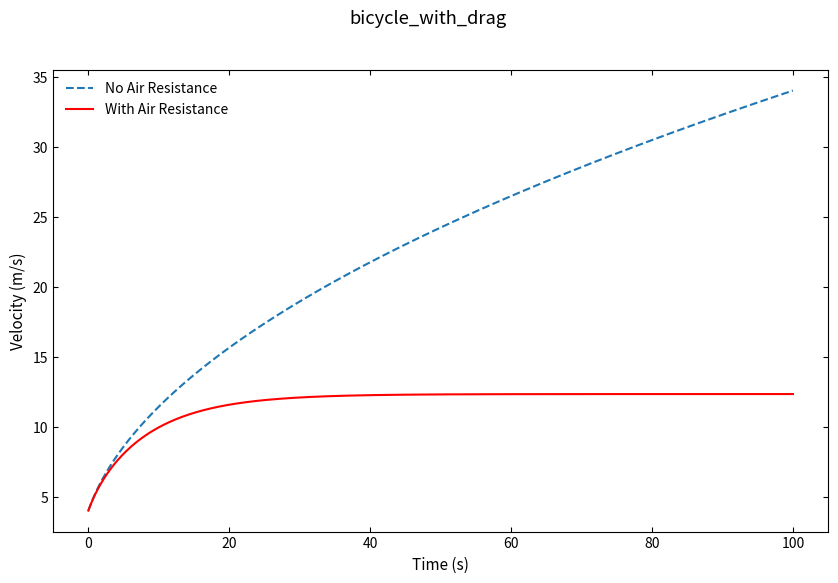

Reproduce this figure in Python.
import numpy as np
import matplotlib.pyplot as plt

plt.rcParams.update({
    'savefig.dpi': 300, 'figure.figsize': (6.4, 4.0), 'font.size': 11,
    'axes.titlesize': 12, 'axes.labelsize': 11, 'xtick.labelsize': 10,
    'ytick.labelsize': 10, 'legend.fontsize': 10, 'xtick.direction': 'in',
    'ytick.direction': 'in', 'xtick.top': True, 'ytick.right': True,
    'axes.linewidth': 0.8, 'lines.linewidth': 1.5, 'lines.markersize': 5,
    'axes.grid': False, 'axes.unicode_minus': False,
})

P = 400
dt = 0.1
N = 1001
m = 70
C_D = 1.0
A = 0.33
rho = 1.29

t = np.zeros(N)
vd = np.zeros(N)
vf = np.zeros(N)

v_0 = 4
vd[0] = v_0
vf[0] = v_0
t[0] = 0

for i in range(N - 1):
    if vd[i] > 0:
        vd[i + 1] = vd[i] + (P / (m * vd[i]) - 0.5 * C_D * rho * A * vd[i]**2 / m) * dt
    if vf[i] > 0:
        vf[i + 1] = vf[i] + (P / (m * vf[i])) * dt
    t[i + 1] = t[i] + dt

plt.figure(figsize=(10, 6))
plt.plot(t, vf, label='No Air Resistance', linestyle='--')
plt.plot(t, vd, label='With Air Resistance', color='red')
plt.xlabel('Time (s)')
plt.ylabel('Velocity (m/s)')
plt.legend(frameon=False)
plt.suptitle('bicycle_with_drag')
plt.show()
